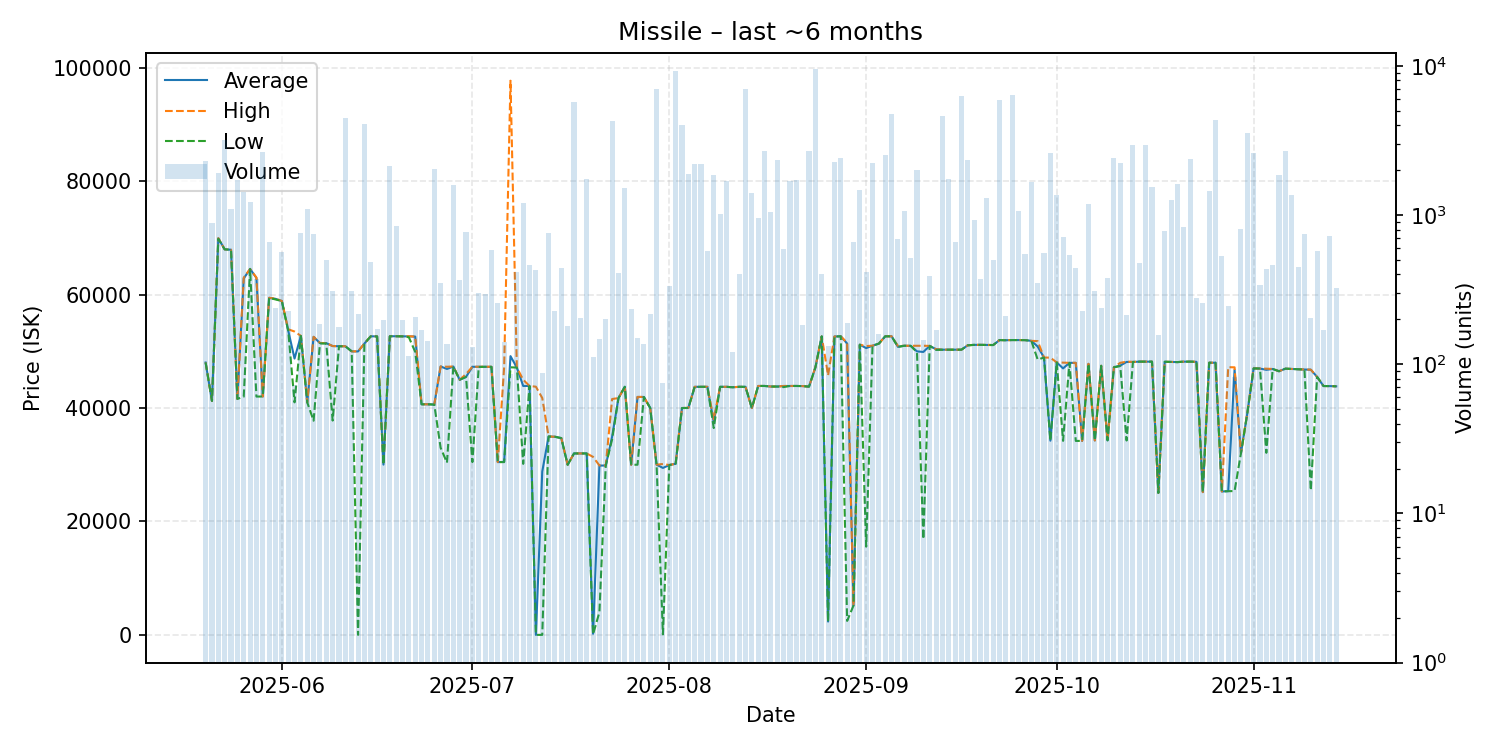

Source data for this figure (header and first rows):
date, average, highest, lowest, order_count, volume
2025-05-20, 48040, 48040, 48040, 63, 2305
2025-05-21, 41260, 41260, 41260, 40, 888
2025-05-22, 69950, 69970, 69850, 62, 1914
2025-05-23, 68000, 68000, 68000, 68, 3173
2025-05-24, 67930, 67930, 67930, 55, 1101
2025-05-25, 41620, 41620, 41620, 64, 1710
2025-05-26, 62850, 63000, 42010, 78, 1425
2025-05-27, 64540, 64540, 64540, 61, 1223
2025-05-28, 62960, 63010, 42030, 78, 375
2025-05-29, 42040, 42040, 42040, 84, 2633
2025-05-30, 59440, 59460, 59440, 53, 661
2025-05-31, 59270, 59290, 59170, 65, 239
2025-06-01, 58880, 58890, 58880, 58, 562
2025-06-02, 53690, 53900, 53675, 65, 226
2025-06-03, 48737, 53500, 41010, 31, 73
2025-06-04, 52730, 52740, 52720, 92, 762
2025-06-05, 41000, 41000, 41000, 63, 1095
2025-06-06, 52560, 52570, 37770, 76, 745
2025-06-07, 51460, 51490, 51400, 59, 185
2025-06-08, 51450, 51450, 51390, 79, 497
2025-06-09, 50940, 50940, 37800, 61, 309
2025-06-10, 50910, 50910, 50910, 41, 177
2025-06-11, 50900, 50900, 50900, 72, 4509
2025-06-12, 50000, 50000, 50000, 45, 308
2025-06-13, 49990, 50000, 4.0, 61, 217
2025-06-14, 51380, 51380, 51380, 77, 4092
2025-06-15, 52660, 52660, 52660, 65, 486
2025-06-16, 52640, 52640, 52640, 42, 173
2025-06-17, 30030, 30030, 30030, 42, 198
2025-06-18, 52670, 52670, 52670, 30, 2147
2025-06-19, 52670, 52670, 52670, 44, 845
2025-06-20, 52650, 52650, 52650, 46, 198
2025-06-21, 52650, 52660, 52500, 37, 113
2025-06-22, 52610, 52620, 49900, 66, 206
2025-06-23, 40670, 40670, 40670, 23, 171
2025-06-24, 40670, 40670, 40670, 45, 144
2025-06-25, 40620, 40620, 40620, 42, 2032
2025-06-26, 47340, 47340, 33000, 56, 349
2025-06-27, 46900, 47290, 30370, 31, 136
2025-06-28, 47330, 47340, 47290, 60, 1594
2025-06-29, 45000, 45000, 45000, 35, 370
2025-06-30, 45500, 46000, 45490, 45, 775
2025-07-01, 47280, 47290, 30475, 25, 130
2025-07-02, 47280, 47290, 47240, 49, 300
2025-07-03, 47290, 47290, 47290, 34, 296
2025-07-04, 47270, 47290, 47270, 40, 581
2025-07-05, 30470, 30470, 30470, 36, 257
2025-07-06, 30520, 47200, 30470, 67, 142
2025-07-07, 49162, 97740, 47190, 27, 86
2025-07-08, 47150, 47150, 47150, 61, 418
2025-07-09, 43900, 44990, 30160, 36, 1202
2025-07-10, 43900, 43900, 43900, 25, 460
2025-07-11, 1.03, 43770, 1.02, 51, 431
2025-07-12, 28800, 41780, 0.07, 37, 88
2025-07-13, 34990, 34990, 34990, 42, 760
2025-07-14, 34940, 34940, 34940, 44, 226
2025-07-15, 34700, 34700, 34700, 35, 440
2025-07-16, 30000, 30000, 30000, 30, 180
2025-07-17, 32000, 32000, 32000, 42, 5768
2025-07-18, 32000, 32000, 32000, 29, 205
... 119 more rows
